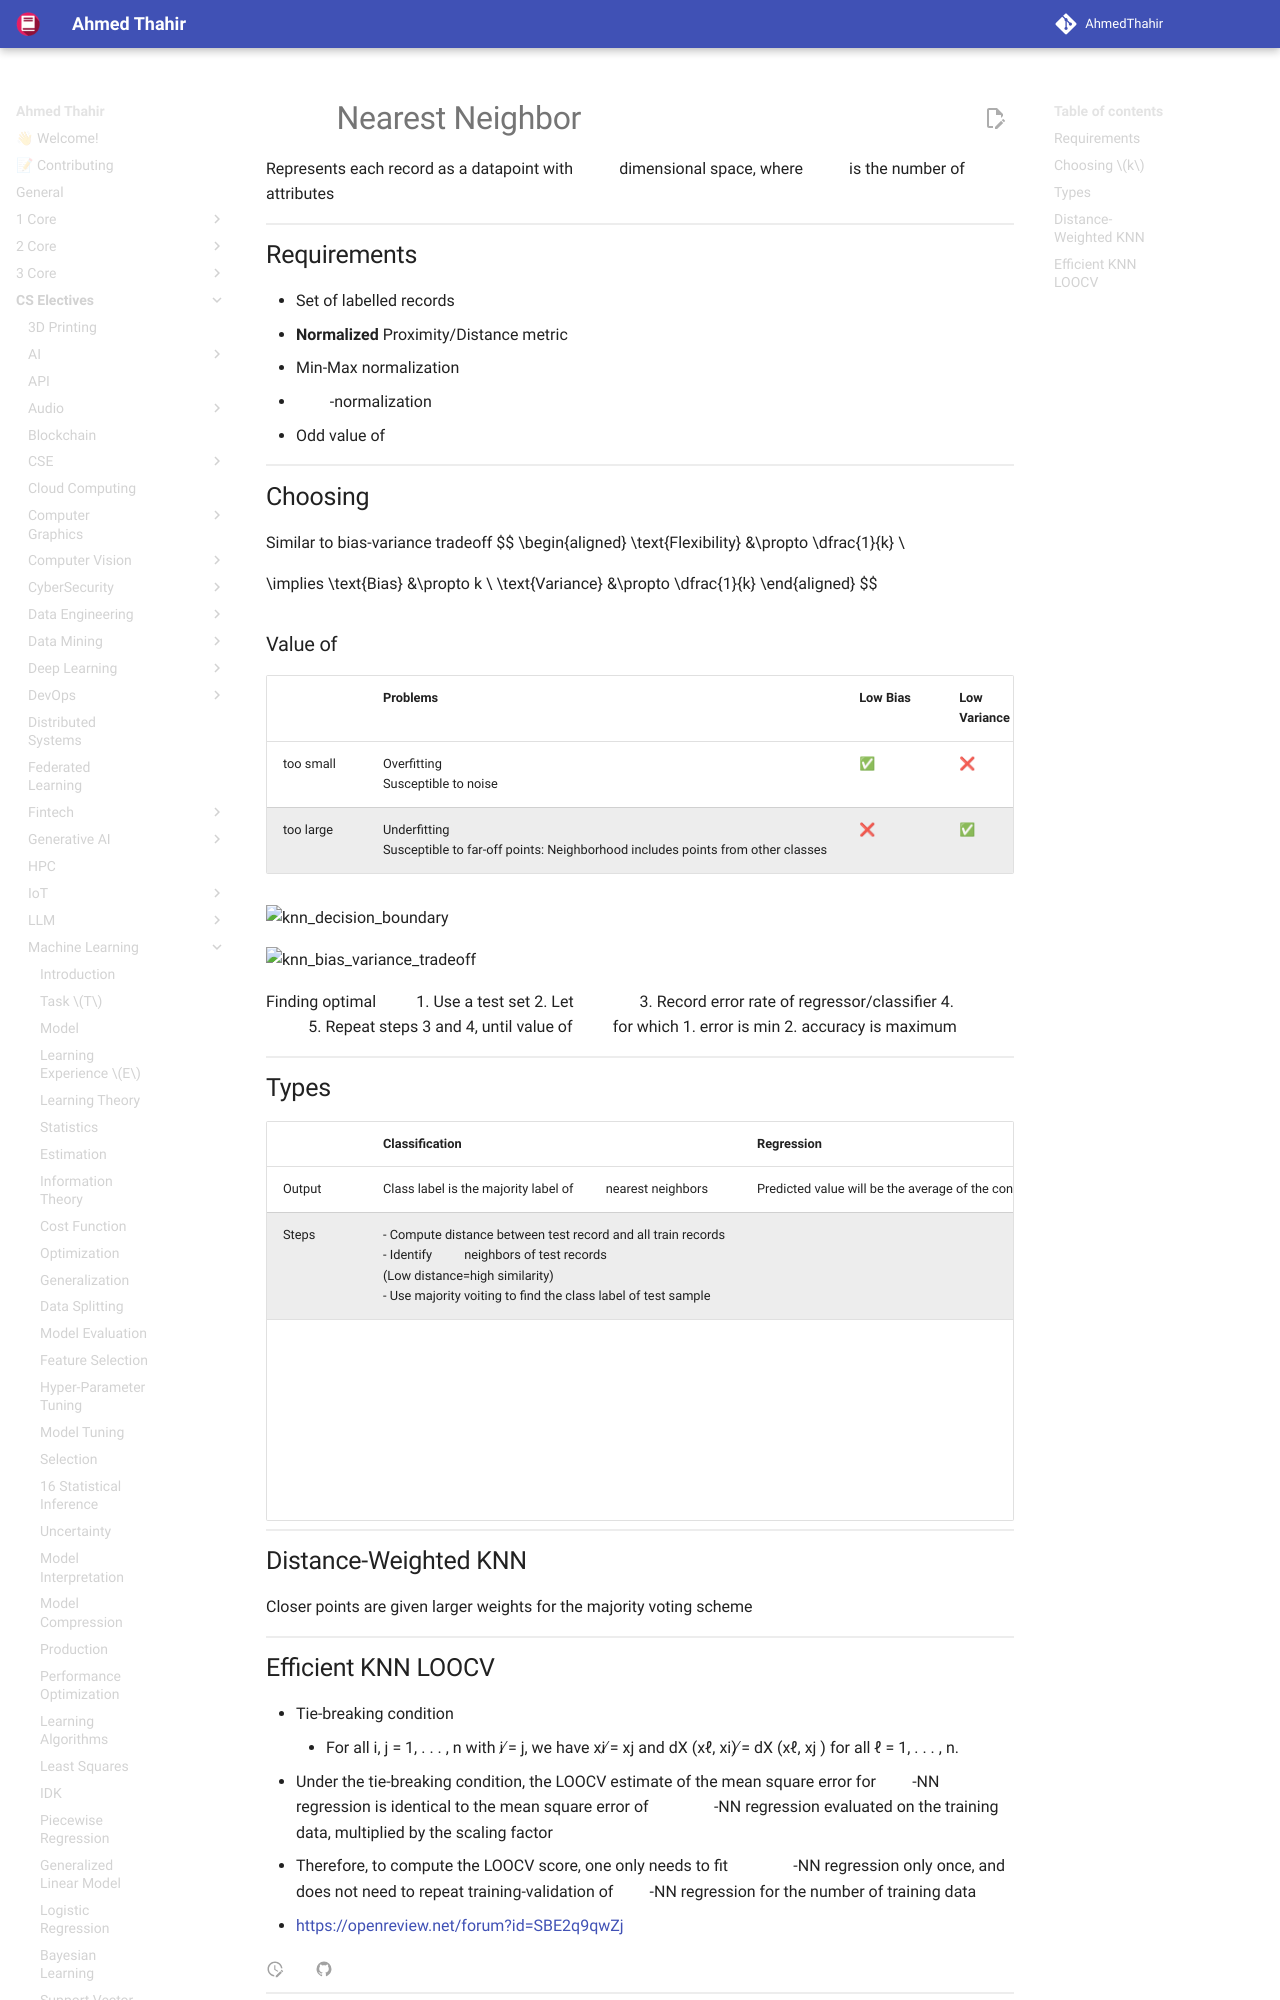

repository: AhmedThahir/AhmedThahir.github.io · page: CS_Electives/Machine_Learning/30_KNN/index.html · generator: mkdocs

# $k$ Nearest Neighbor

Represents each record as a datapoint with $m$ dimensional space, where $m$ is the number of attributes

## Requirements

- Set of labelled records
- **Normalized** Proximity/Distance metric
  - Min-Max normalization
  - $Z$-normalization
- Odd value of $k$

## Choosing $k$

Similar to bias-variance tradeoff
$$
\begin{aligned}
\text{Flexibility} &\propto \dfrac{1}{k} \\

\implies \text{Bias} &\propto k \\
\text{Variance} &\propto \dfrac{1}{k}
\end{aligned}
$$
